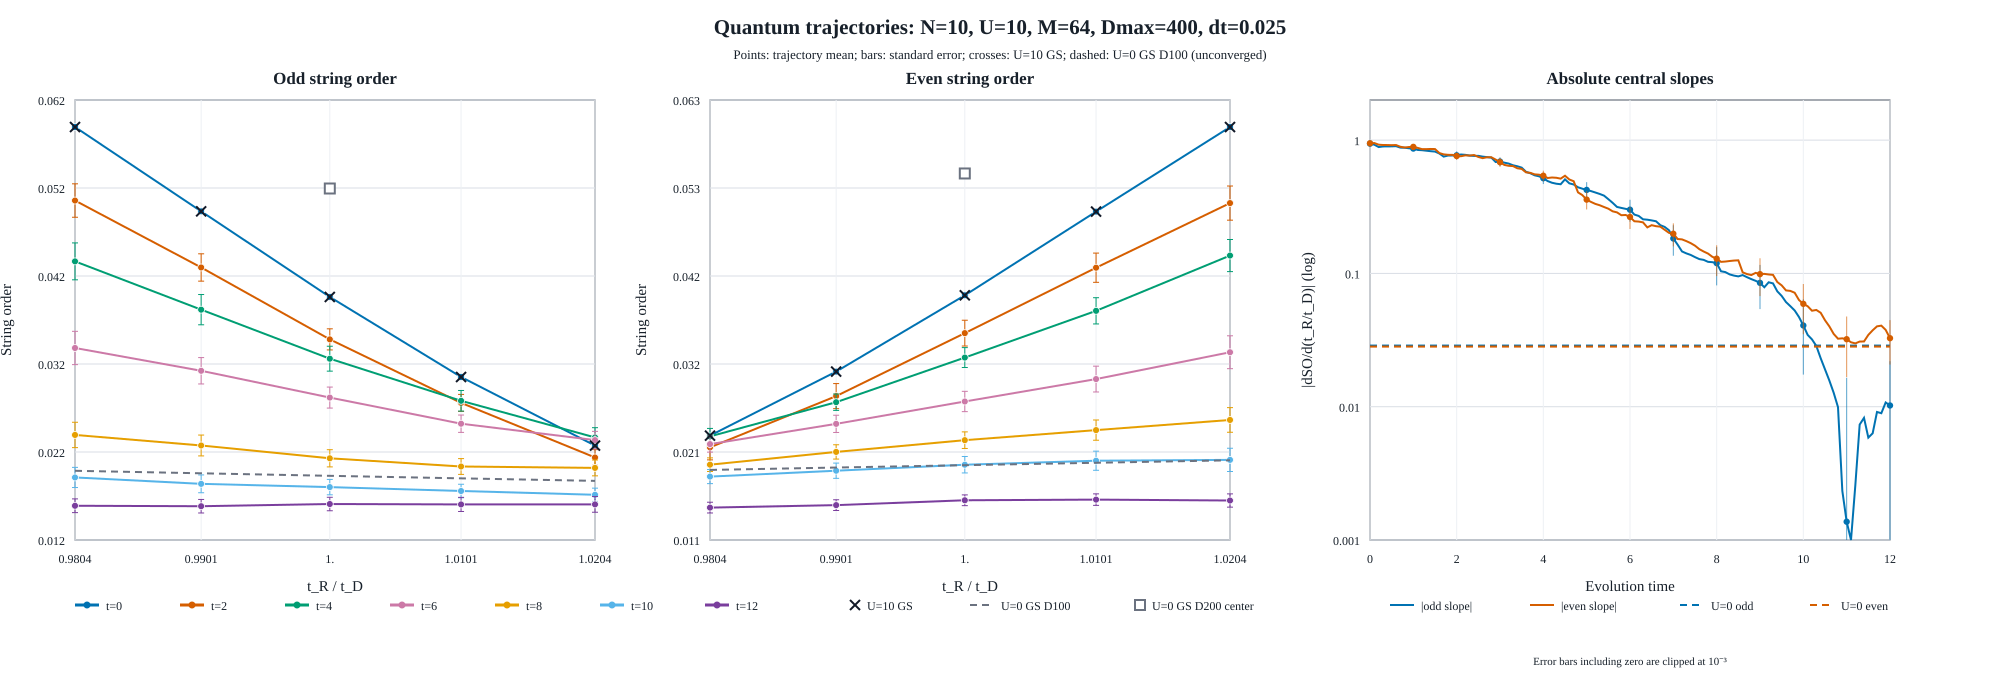

Source data for this figure (header and first rows):
tD, tR_over_tD, time, samples, dt, odd_mean, odd_stderr, even_mean, even_stderr, max_bond_dimension, mean_cumulative_jumps
0.98, 1.02, 0, 4, 0.025, 0.02311, 0, 0.05988, 0, 400, 0
0.98, 1.02, 0.1, 4, 0.025, 0.02306, 0, 0.05975, 0, 363, 0
0.98, 1.02, 0.2, 4, 0.025, 0.02302, 0, 0.05961, 0, 345, 0
0.98, 1.02, 0.3, 4, 0.025, 0.02297, 0, 0.05948, 0, 335, 0
0.98, 1.02, 0.4, 4, 0.025, 0.02292, 0, 0.05935, 0, 332, 0
0.98, 1.02, 0.5, 4, 0.025, 0.02288, 0, 0.05923, 0, 330, 0
0.98, 1.02, 0.6, 4, 0.025, 0.02283, 0, 0.05911, 0, 330, 0
0.98, 1.02, 0.7, 4, 0.025, 0.02399, 0.001197, 0.05669, 0.002298, 330, 0.25
0.98, 1.02, 0.8, 4, 0.025, 0.02395, 0.001198, 0.05667, 0.00221, 330, 0.25
0.98, 1.02, 0.9, 4, 0.025, 0.02393, 0.001212, 0.05678, 0.001995, 330, 0.25
0.98, 1.02, 1, 4, 0.025, 0.02393, 0.001246, 0.05702, 0.00167, 330, 0.25
0.98, 1.02, 1.1, 4, 0.025, 0.02396, 0.001302, 0.05734, 0.001259, 330, 0.25
0.98, 1.02, 1.2, 4, 0.025, 0.02402, 0.001381, 0.05774, 0.0007827, 330, 0.25
0.98, 1.02, 1.3, 4, 0.025, 0.0241, 0.001484, 0.0582, 0.0002624, 330, 0.25
0.98, 1.02, 1.4, 4, 0.025, 0.02421, 0.001616, 0.05867, 0.0002681, 340, 0.25
0.98, 1.02, 1.5, 4, 0.025, 0.02437, 0.001783, 0.0591, 0.0007511, 359, 0.25
0.98, 1.02, 1.6, 4, 0.025, 0.02456, 0.001988, 0.05943, 0.001117, 375, 0.25
0.98, 1.02, 1.7, 4, 0.025, 0.02479, 0.002219, 0.0596, 0.001315, 398, 0.25
0.98, 1.02, 1.8, 4, 0.025, 0.02589, 0.002315, 0.05964, 0.00132, 400, 0.5
0.98, 1.02, 1.9, 4, 0.025, 0.02614, 0.002513, 0.0595, 0.001172, 400, 0.5
0.98, 1.02, 2, 4, 0.025, 0.02639, 0.002674, 0.05921, 0.0008656, 400, 0.5
0.98, 1.02, 2.1, 4, 0.025, 0.02664, 0.002804, 0.05878, 0.0003836, 400, 0.5
0.98, 1.02, 2.2, 4, 0.025, 0.02688, 0.002917, 0.05817, 0.0003673, 400, 0.5
0.98, 1.02, 2.3, 4, 0.025, 0.02711, 0.00301, 0.05742, 0.00127, 400, 0.5
0.98, 1.02, 2.4, 4, 0.025, 0.02727, 0.003054, 0.05659, 0.002341, 400, 0.5
0.98, 1.02, 2.5, 4, 0.025, 0.02733, 0.003011, 0.05578, 0.003478, 400, 0.5
0.98, 1.02, 2.6, 4, 0.025, 0.02726, 0.002867, 0.05508, 0.004591, 400, 0.5
0.98, 1.02, 2.7, 4, 0.025, 0.02707, 0.002652, 0.05457, 0.005623, 400, 0.5
0.98, 1.02, 2.8, 4, 0.025, 0.02781, 0.002922, 0.05392, 0.006392, 400, 0.75
0.98, 1.02, 2.9, 4, 0.025, 0.02653, 0.002521, 0.05786, 0.003357, 400, 1
0.98, 1.02, 3, 4, 0.025, 0.03542, 0.006733, 0.0559, 0.004413, 400, 1.25
0.98, 1.02, 3.1, 4, 0.025, 0.03525, 0.006816, 0.05644, 0.004838, 400, 1.25
0.98, 1.02, 3.2, 4, 0.025, 0.03425, 0.007101, 0.05709, 0.005201, 400, 1.25
0.98, 1.02, 3.3, 4, 0.025, 0.03348, 0.007184, 0.05781, 0.005496, 400, 1.25
0.98, 1.02, 3.4, 4, 0.025, 0.03357, 0.006773, 0.05851, 0.005718, 400, 1.25
0.98, 1.02, 3.5, 4, 0.025, 0.03415, 0.006282, 0.05911, 0.005884, 400, 1.25
0.98, 1.02, 3.6, 4, 0.025, 0.03428, 0.00602, 0.05945, 0.006054, 400, 1.25
0.98, 1.02, 3.7, 4, 0.025, 0.03347, 0.005682, 0.05942, 0.006289, 400, 1.25
0.98, 1.02, 3.8, 4, 0.025, 0.03211, 0.005126, 0.05901, 0.006539, 400, 1.25
0.98, 1.02, 3.9, 4, 0.025, 0.03087, 0.004431, 0.0583, 0.006664, 400, 1.25
0.98, 1.02, 4, 4, 0.025, 0.03006, 0.003757, 0.05731, 0.006607, 400, 1.25
0.98, 1.02, 4.1, 4, 0.025, 0.02951, 0.003297, 0.05601, 0.006487, 400, 1.25
0.98, 1.02, 4.2, 4, 0.025, 0.02888, 0.002974, 0.0544, 0.006446, 400, 1.25
0.98, 1.02, 4.3, 4, 0.025, 0.02803, 0.002624, 0.05259, 0.006473, 400, 1.25
0.98, 1.02, 4.4, 4, 0.025, 0.02707, 0.002348, 0.05074, 0.006437, 400, 1.25
0.98, 1.02, 4.5, 4, 0.025, 0.02617, 0.002367, 0.0489, 0.006288, 400, 1.25
0.98, 1.02, 4.6, 4, 0.025, 0.02543, 0.002667, 0.04704, 0.006126, 400, 1.25
0.98, 1.02, 4.7, 4, 0.025, 0.02488, 0.002995, 0.04516, 0.00609, 400, 1.25
0.98, 1.02, 4.8, 4, 0.025, 0.02445, 0.003154, 0.04336, 0.006217, 400, 1.25
0.98, 1.02, 4.9, 4, 0.025, 0.02405, 0.003123, 0.04178, 0.006447, 400, 1.25
0.98, 1.02, 5, 4, 0.025, 0.02364, 0.00301, 0.04046, 0.006709, 400, 1.25
0.98, 1.02, 5.1, 4, 0.025, 0.02329, 0.002914, 0.03938, 0.006972, 400, 1.25
0.98, 1.02, 5.2, 4, 0.025, 0.02305, 0.002844, 0.03843, 0.007233, 400, 1.25
0.98, 1.02, 5.3, 4, 0.025, 0.02295, 0.002746, 0.03759, 0.007487, 400, 1.25
0.98, 1.02, 5.4, 4, 0.025, 0.01853, 0.004632, 0.03801, 0.007368, 400, 1.5
0.98, 1.02, 5.5, 4, 0.025, 0.01872, 0.004474, 0.03767, 0.007512, 400, 1.5
0.98, 1.02, 5.6, 4, 0.025, 0.01906, 0.004136, 0.03753, 0.0076, 400, 1.5
0.98, 1.02, 5.7, 4, 0.025, 0.0147, 0.004883, 0.03543, 0.005634, 400, 1.75
0.98, 1.02, 5.8, 4, 0.025, 0.01563, 0.004397, 0.0354, 0.005622, 400, 1.75
0.98, 1.02, 5.9, 4, 0.025, 0.017, 0.003613, 0.03513, 0.005423, 400, 1.75
... 2,965 more rows
